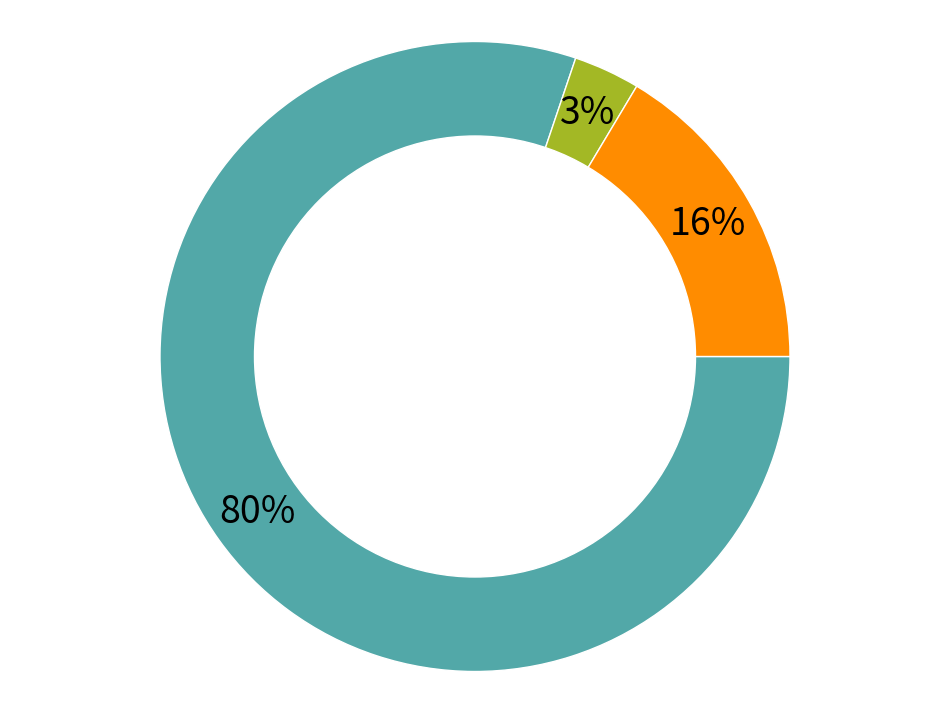

Here is the Python script that generated this plot:
# library
import matplotlib.pyplot as plt
import matplotlib.image as mpimg
from matplotlib.offsetbox import TextArea, DrawingArea, OffsetImage, AnnotationBbox

# MAKE FIGURE & AXIS
fig = plt.figure(figsize=(12,9))

######SERVICE######
Energies2 = 'Electricity','LPG','Gasoil'
Generation2 = [80.1, 3.4, 16.4]
Colors2 = ['#52A8A8', '#A3B825','#ff8c00']
#'#52A8A8','#00b386','#A3B825','#D1C420','#ff8c00'
explode2 = (0.001, 0.01, 0.01)

# GENERATE PIE CHART
pie1 = plt.pie(x=Generation2, labels=Energies2, labeldistance=None, colors=Colors2,
        #explode=explode2,
        pctdistance=0.85,
        autopct='%1.0f%%', shadow=False, startangle=-0, counterclock=False, frame=False,
        wedgeprops = { 'linewidth' : 1, 'edgecolor' : 'white' },
        textprops = {'fontsize': 27, 'color': 'black'}
        #center=(1.2,1.2)
        )

# add a circle at the center to transform it in a donut chart
my_circle2=plt.Circle((0,0), 0.7, color='white')
p=plt.gcf()
p.gca().add_artist(my_circle2)

plt.axis('equal')

# ADD A IMAGE
#logo = mpimg.imread('Tutorial.png')
#imagebox = OffsetImage(logo, zoom=0.05)
#ab = AnnotationBbox(imagebox, (0.1, 0.1))
#ax2.add_artist(ab)

#plt.grid()

#plt.draw()


#print(plt.get_fignums())
plt.savefig('RingChart_Service2020.png', transparent=True, dpi=300)
plt.show()